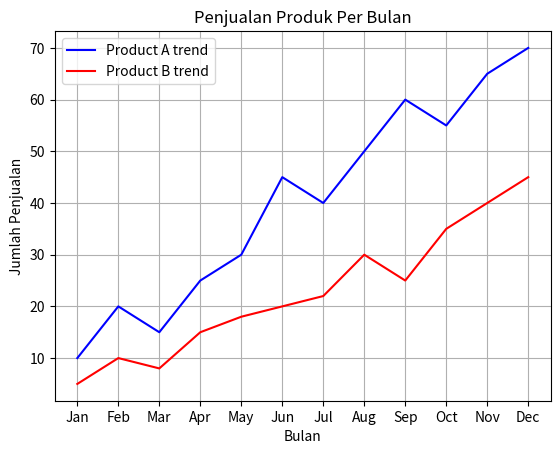

Reproduce this figure in Python.
import matplotlib.pyplot as plt 

#Buat data sample
months = ['Jan','Feb', 'Mar', 'Apr', 'May', 'Jun', 'Jul', 'Aug', 'Sep', 'Oct', 'Nov', 'Dec']
product_A_sales = [10,20,15,25,30,45,40,50,60,55,65,70]
product_B_sales = [5,10,8,15,18,20,22,30,25,35,40,45]

#Trend
plt.plot(months, product_A_sales, label='Product A trend', color='blue') 
plt.plot(months, product_B_sales, label='Product B trend', color='red')
plt.title('Penjualan Produk Per Bulan')
plt.xlabel('Bulan')
plt.ylabel('Jumlah Penjualan')
plt.legend()
plt.grid(True)
plt.show()